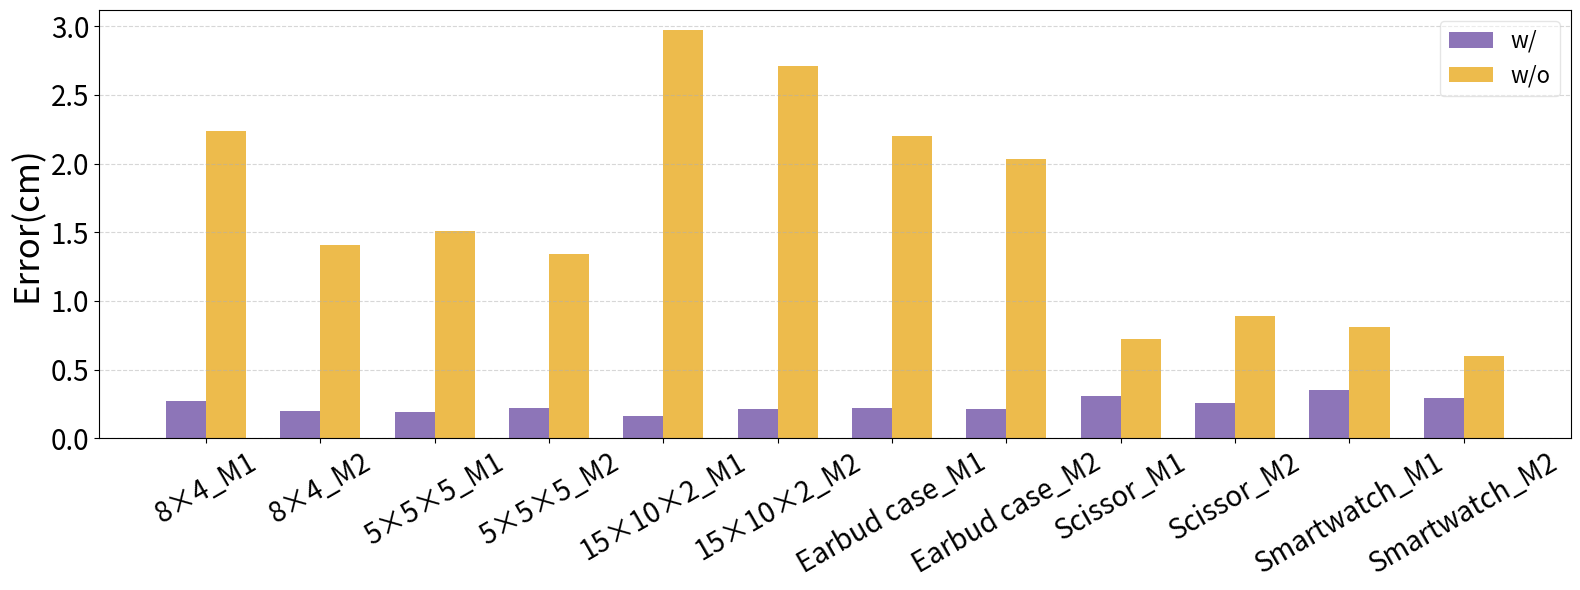

Reproduce this figure in Python.
import matplotlib.pyplot as plt
import numpy as np

# 区域数据
# 我们的方法
#ear LM
[2.20,2.03]
#8*4 LM
[2.24,1.41]

#555 LM
[1.51,1.34]

#15102 LM
[2.97,2.71]

#scissor LM
[0.72,0.89]

#watch LM
[0.81,0.60]



#8*4
res =[0.27,0.20]

#5*5*5
res =[0.19,0.22]

#15102
res =[0.16,0.21]

#ear
res =[0.22,0.21]

#scissor
res=[0.31,0.26]

#watch
res=[0.35,0.29]



lm_84 = [[2.24,1.41]]
lm_555 = [[1.51,1.34]]
lm_15102 = [[2.97,2.71]]

lm_ear = [[2.20,2.03]]
lm_scissor = [[0.72,0.89]]
lm_watch = [[0.81,0.60]]

ours_84 = [[0.27,0.20]]
ours_555 = [[0.19,0.22]]
ours_15102 = [[0.16,0.21]]
ours_ear = [[0.22,0.21]]
ours_scissor = [[0.31,0.26]]
ours_watch = [[0.35,0.29]]

import matplotlib.pyplot as plt
import numpy as np

labels = [
    '8×4_M1', '8×4_M2',
    '5×5×5_M1', '5×5×5_M2',
    '15×10×2_M1', '15×10×2_M2',
    'Earbud case_M1', 'Earbud case_M2',
    'Scissor_M1','Scissor_M2',
    'Smartwatch_M1','Smartwatch_M2'
]

# 提取数据：每个列表是对应 motion 的值
ours_values = [
    ours_84[0][0],  # area1_motion1
    ours_84[0][1],  # area1_motion2
    ours_555[0][0],
    ours_555[0][1],
    ours_15102[0][0],  # area1_motion1
    ours_15102[0][1],  # area1_motion2
    ours_ear[0][0],
    ours_ear[0][1],
    ours_scissor[0][0],
    ours_scissor[0][1],
    ours_watch[0][0],  # area1_motion1
    ours_watch[0][1],  # area1_motion2
    
]

lm_values = [
    lm_84[0][0],
    lm_84[0][1],
    lm_555[0][0],
    lm_555[0][1],
    lm_15102[0][0],
    lm_15102[0][1],
    lm_ear[0][0],
    lm_ear[0][1],
    lm_scissor[0][0],
    lm_scissor[0][1],
    lm_watch[0][0],
    lm_watch[0][1],
    
]

x = np.arange(len(labels))
width = 0.35
purple = '#5D3A9B'     # Matplotlib's tab:purple
light_green = '#E69F00'  # From ColorBrewer's pastel set
plt.figure(figsize=(16, 6))
plt.bar(x - width/2, ours_values, width, label='w/', color=purple,alpha=0.7)
plt.bar(x + width/2, lm_values, width, label='w/o', color=light_green,alpha=0.7)
# plt.xticks()
plt.yticks(fontsize=20)
plt.xticks(x, labels,fontsize=20,rotation=30)
# plt.ylabel('Value')
# plt.xlabel("Noise type",fontsize=25)
plt.ylabel("Error(cm)",fontsize=25)
plt.legend(fontsize=16,loc="upper right",framealpha=0.5)

plt.tight_layout()
plt.grid(axis='y', linestyle='--', alpha=0.5)
plt.savefig("5_3_3_unseennoise.pdf")
plt.show()
